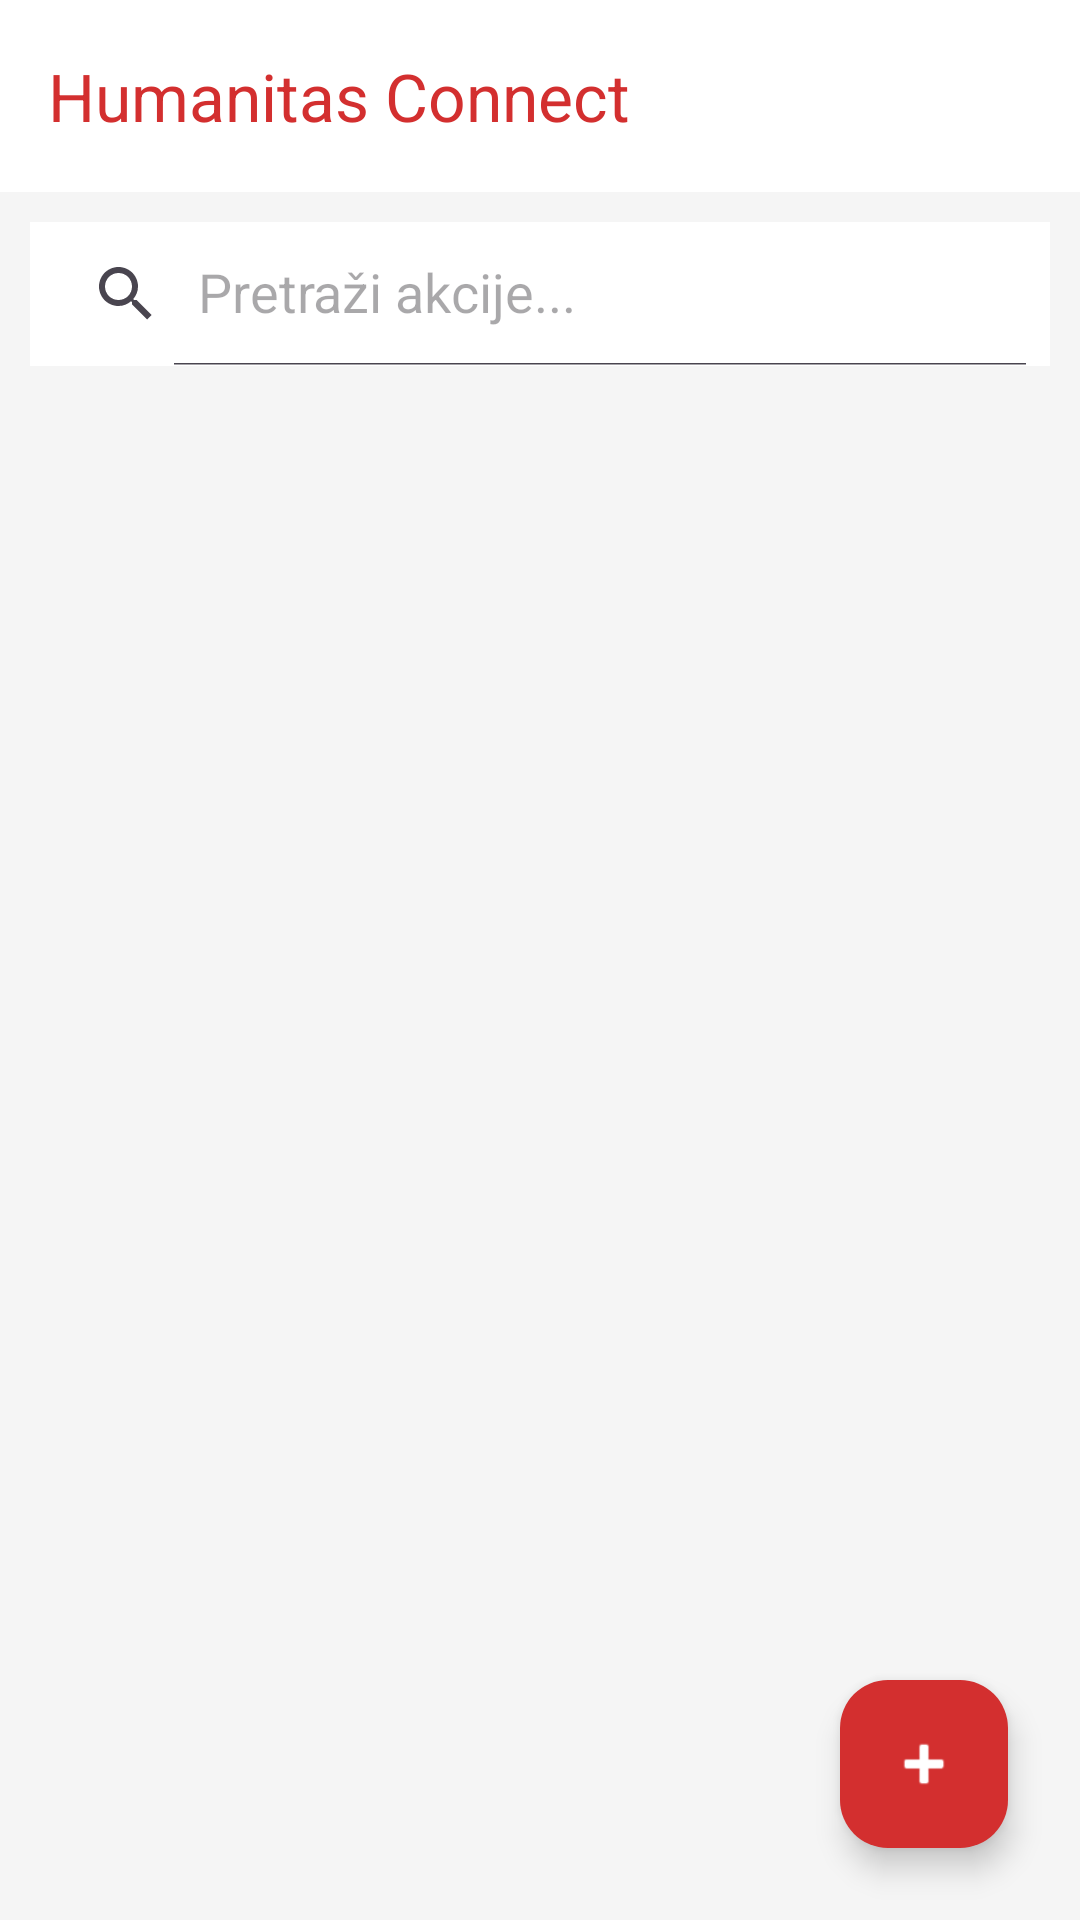

Android layout source for this screen:
<!-- AndroidManifest.xml: application theme Theme.HumanitasConnect -->
<!-- res/layout/activity_home.xml -->
<?xml version="1.0" encoding="utf-8"?>
<androidx.constraintlayout.widget.ConstraintLayout
    xmlns:android="http://schemas.android.com/apk/res/android"
    xmlns:app="http://schemas.android.com/apk/res-auto"
    xmlns:tools="http://tools.android.com/tools"
    android:layout_width="match_parent"
    android:layout_height="match_parent"
    android:background="#F5F5F5"
    tools:context=".HomeActivity">

    <androidx.appcompat.widget.Toolbar
        android:id="@+id/toolbarHome"
        android:layout_width="match_parent"
        android:layout_height="wrap_content"
        android:background="#FFFFFF"
        android:elevation="4dp"
        app:title="Humanitas Connect"
        app:titleTextColor="#D32F2F"
        app:layout_constraintTop_toTopOf="parent"
        app:layout_constraintStart_toStartOf="parent"
        app:layout_constraintEnd_toEndOf="parent"/>

    <androidx.appcompat.widget.SearchView
        android:id="@+id/searchView"
        android:layout_width="match_parent"
        android:layout_height="wrap_content"
        android:layout_margin="10dp"
        android:background="#FFFFFF"
        app:queryHint="Pretraži akcije..."
        app:iconifiedByDefault="false"
        app:layout_constraintTop_toBottomOf="@id/toolbarHome"
        app:layout_constraintStart_toStartOf="parent"
        app:layout_constraintEnd_toEndOf="parent"/>

    <androidx.recyclerview.widget.RecyclerView
        android:id="@+id/rvActions"
        android:layout_width="0dp"
        android:layout_height="0dp"
        android:padding="8dp"
        android:clipToPadding="false"
        app:layout_constraintTop_toBottomOf="@id/searchView"
        app:layout_constraintBottom_toBottomOf="parent"
        app:layout_constraintStart_toStartOf="parent"
        app:layout_constraintEnd_toEndOf="parent"/>

    <LinearLayout
        android:id="@+id/layoutEmptyState"
        android:layout_width="wrap_content"
        android:layout_height="wrap_content"
        android:orientation="vertical"
        android:gravity="center"
        android:visibility="gone"
        app:layout_constraintTop_toBottomOf="@id/searchView"
        app:layout_constraintBottom_toBottomOf="parent"
        app:layout_constraintStart_toStartOf="parent"
        app:layout_constraintEnd_toEndOf="parent">

        <ImageView
            android:layout_width="80dp"
            android:layout_height="80dp"
            android:src="@android:drawable/ic_menu_search"
            app:tint="#BDBDBD"/>

        <TextView
            android:layout_width="wrap_content"
            android:layout_height="wrap_content"
            android:text="Trenutno nema aktivnih akcija"
            android:textColor="#757575"
            android:textSize="16sp"
            android:textStyle="bold"
            android:layout_marginTop="12dp"/>

        <TextView
            android:layout_width="wrap_content"
            android:layout_height="wrap_content"
            android:text="Klikni na + u ćošku da pokreneš prvu!"
            android:textColor="#9E9E9E"
            android:textSize="14sp"
            android:layout_marginTop="4dp"/>
    </LinearLayout>

    <com.google.android.material.floatingactionbutton.FloatingActionButton
        android:id="@+id/fabAddAction"
        android:layout_width="wrap_content"
        android:layout_height="wrap_content"
        android:layout_margin="24dp"
        android:contentDescription="Dodaj novu akciju"
        android:backgroundTint="#D32F2F"
        app:tint="#FFFFFF"
        app:srcCompat="@android:drawable/ic_input_add"
        app:layout_constraintBottom_toBottomOf="parent"
        app:layout_constraintEnd_toEndOf="parent" />

</androidx.constraintlayout.widget.ConstraintLayout>
<!-- resources referenced by this layout -->
<resources>
  <style name="Theme.HumanitasConnect" parent="Base.Theme.HumanitasConnect" />
  <style name="Base.Theme.HumanitasConnect" parent="Theme.Material3.DayNight.NoActionBar">
          
          
      </style>
</resources>
